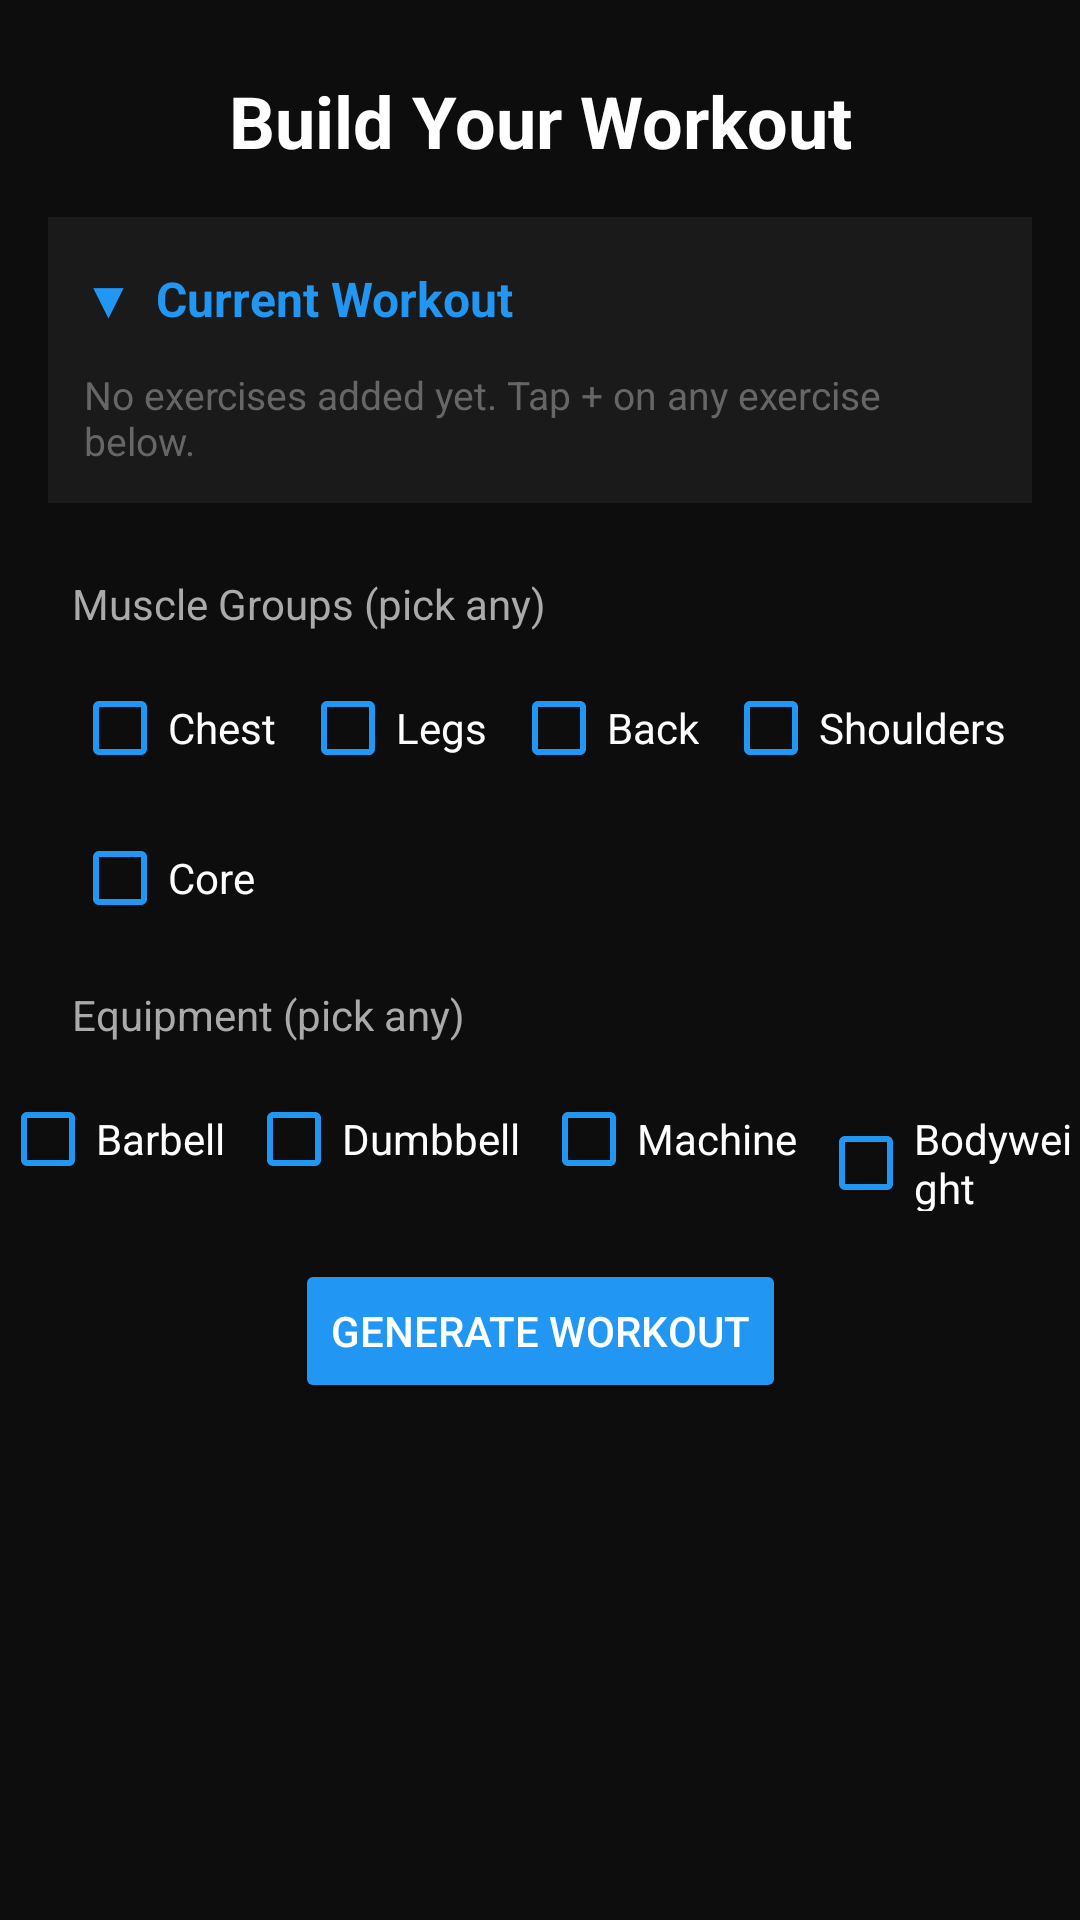

Android layout source for this screen:
<!-- AndroidManifest.xml: application theme Theme.WeightRoom_Help -->
<!-- res/layout/fragment_workout.xml -->
<?xml version="1.0" encoding="utf-8"?>
<ScrollView
    xmlns:android="http://schemas.android.com/apk/res/android"
    xmlns:app="http://schemas.android.com/apk/res-auto"
    android:layout_width="match_parent"
    android:layout_height="match_parent"
    android:background="#0D0D0D">

    <androidx.constraintlayout.widget.ConstraintLayout
        android:layout_width="match_parent"
        android:layout_height="wrap_content"
        android:paddingBottom="32dp">

        <TextView
            android:id="@+id/titleText"
            android:layout_width="wrap_content"
            android:layout_height="wrap_content"
            android:text="Build Your Workout"
            android:textColor="#FFFFFF"
            android:textSize="24sp"
            android:textStyle="bold"
            android:layout_marginTop="24dp"
            app:layout_constraintTop_toTopOf="parent"
            app:layout_constraintStart_toStartOf="parent"
            app:layout_constraintEnd_toEndOf="parent"/>

        
        <LinearLayout
            android:id="@+id/currentWorkoutSection"
            android:layout_width="0dp"
            android:layout_height="wrap_content"
            android:orientation="vertical"
            android:layout_marginTop="16dp"
            android:layout_marginHorizontal="16dp"
            android:background="#1A1A1A"
            android:padding="12dp"
            app:layout_constraintTop_toBottomOf="@id/titleText"
            app:layout_constraintStart_toStartOf="parent"
            app:layout_constraintEnd_toEndOf="parent">

            <TextView
                android:id="@+id/currentWorkoutHeader"
                android:layout_width="match_parent"
                android:layout_height="wrap_content"
                android:text="▼  Current Workout"
                android:textColor="#2196F3"
                android:textSize="16sp"
                android:textStyle="bold"
                android:paddingVertical="4dp"/>

            <TextView
                android:id="@+id/currentWorkoutEmpty"
                android:layout_width="match_parent"
                android:layout_height="wrap_content"
                android:text="No exercises added yet. Tap + on any exercise below."
                android:textColor="#666666"
                android:textSize="13sp"
                android:layout_marginTop="8dp"
                android:visibility="visible"/>

            <androidx.recyclerview.widget.RecyclerView
                android:id="@+id/currentWorkoutRecyclerView"
                android:layout_width="match_parent"
                android:layout_height="wrap_content"
                android:nestedScrollingEnabled="false"/>

        </LinearLayout>

        
        <TextView
            android:id="@+id/muscleLabel"
            android:layout_width="wrap_content"
            android:layout_height="wrap_content"
            android:layout_marginStart="24dp"
            android:layout_marginTop="24dp"
            android:text="Muscle Groups (pick any)"
            android:textColor="#AAAAAA"
            android:textSize="14sp"
            app:layout_constraintStart_toStartOf="parent"
            app:layout_constraintTop_toBottomOf="@id/currentWorkoutSection"/>

        
        <LinearLayout
            android:id="@+id/muscleCheckboxGroup"
            android:layout_width="0dp"
            android:layout_height="wrap_content"
            android:orientation="horizontal"
            android:layout_marginTop="8dp"
            android:layout_marginHorizontal="24dp"
            app:layout_constraintTop_toBottomOf="@id/muscleLabel"
            app:layout_constraintStart_toStartOf="parent"
            app:layout_constraintEnd_toEndOf="parent">

            <CheckBox
                android:id="@+id/checkChest"
                android:layout_width="wrap_content"
                android:layout_height="wrap_content"
                android:text="Chest"
                android:textColor="#FFFFFF"
                android:buttonTint="#2196F3"
                android:layout_marginEnd="8dp"/>

            <CheckBox
                android:id="@+id/checkLegs"
                android:layout_width="wrap_content"
                android:layout_height="wrap_content"
                android:text="Legs"
                android:textColor="#FFFFFF"
                android:buttonTint="#2196F3"
                android:layout_marginEnd="8dp"/>

            <CheckBox
                android:id="@+id/checkBack"
                android:layout_width="wrap_content"
                android:layout_height="wrap_content"
                android:text="Back"
                android:textColor="#FFFFFF"
                android:buttonTint="#2196F3"
                android:layout_marginEnd="8dp"/>

            <CheckBox
                android:id="@+id/checkShoulders"
                android:layout_width="wrap_content"
                android:layout_height="wrap_content"
                android:text="Shoulders"
                android:textColor="#FFFFFF"
                android:buttonTint="#2196F3"/>

        </LinearLayout>

        
        <LinearLayout
            android:id="@+id/muscleCheckboxGroup2"
            android:layout_width="0dp"
            android:layout_height="wrap_content"
            android:orientation="horizontal"
            android:layout_marginTop="2dp"
            android:layout_marginHorizontal="24dp"
            app:layout_constraintTop_toBottomOf="@id/muscleCheckboxGroup"
            app:layout_constraintStart_toStartOf="parent"
            app:layout_constraintEnd_toEndOf="parent">

            <CheckBox
                android:id="@+id/checkCore"
                android:layout_width="wrap_content"
                android:layout_height="wrap_content"
                android:text="Core"
                android:textColor="#FFFFFF"
                android:buttonTint="#2196F3"/>

        </LinearLayout>

        
        <TextView
            android:id="@+id/equipmentLabel"
            android:layout_width="wrap_content"
            android:layout_height="wrap_content"
            android:layout_marginStart="24dp"
            android:layout_marginTop="12dp"
            android:text="Equipment (pick any)"
            android:textColor="#AAAAAA"
            android:textSize="14sp"
            app:layout_constraintStart_toStartOf="parent"
            app:layout_constraintTop_toBottomOf="@id/muscleCheckboxGroup2"/>

        <LinearLayout
            android:id="@+id/equipmentCheckboxGroup"
            android:layout_width="0dp"
            android:layout_height="wrap_content"
            android:layout_marginHorizontal="0dp"
            android:layout_marginTop="8dp"
            android:orientation="horizontal"
            app:layout_constraintEnd_toEndOf="parent"
            app:layout_constraintStart_toStartOf="parent"
            app:layout_constraintTop_toBottomOf="@id/equipmentLabel">

            <CheckBox
                android:id="@+id/checkBarbell"
                android:layout_width="wrap_content"
                android:layout_height="wrap_content"
                android:layout_marginEnd="7dp"
                android:buttonTint="#2196F3"
                android:text="Barbell"
                android:textColor="#FFFFFF"/>

            <CheckBox
                android:id="@+id/checkDumbbell"
                android:layout_width="wrap_content"
                android:layout_height="wrap_content"
                android:layout_marginEnd="7dp"
                android:buttonTint="#2196F3"
                android:text="Dumbbell"
                android:textColor="#FFFFFF"/>

            <CheckBox
                android:id="@+id/checkMachine"
                android:layout_width="wrap_content"
                android:layout_height="wrap_content"
                android:layout_marginEnd="7dp"
                android:buttonTint="#2196F3"
                android:text="Machine"
                android:textColor="#FFFFFF"/>

            <CheckBox
                android:id="@+id/checkBodyweight"
                android:layout_width="wrap_content"
                android:layout_height="wrap_content"
                android:buttonTint="#2196F3"
                android:text="Bodyweight"
                android:textColor="#FFFFFF"/>

        </LinearLayout>

        <Button
            android:id="@+id/generateButton"
            android:layout_width="wrap_content"
            android:layout_height="wrap_content"
            android:text="Generate Workout"
            android:textColor="#FFFFFF"
            android:backgroundTint="#2196F3"
            android:layout_marginTop="16dp"
            app:layout_constraintTop_toBottomOf="@id/equipmentCheckboxGroup"
            app:layout_constraintStart_toStartOf="parent"
            app:layout_constraintEnd_toEndOf="parent"/>

        <androidx.recyclerview.widget.RecyclerView
            android:id="@+id/workoutRecyclerView"
            android:layout_width="0dp"
            android:layout_height="wrap_content"
            android:layout_marginTop="8dp"
            android:nestedScrollingEnabled="false"
            app:layout_constraintTop_toBottomOf="@id/generateButton"
            app:layout_constraintStart_toStartOf="parent"
            app:layout_constraintEnd_toEndOf="parent"/>

    </androidx.constraintlayout.widget.ConstraintLayout>
</ScrollView>
<!-- resources referenced by this layout -->
<resources>
  <style name="Theme.WeightRoom_Help" parent="Base.Theme.WeightRoom_Help" />
  <style name="Base.Theme.WeightRoom_Help" parent="Theme.MaterialComponents.DayNight.NoActionBar">
          <item name="colorPrimary">@color/primaryBlue</item>
          <item name="colorPrimaryContainer">@color/darkBlue</item>
      </style>
  <color name="primaryBlue">#1565C0</color>
  <color name="darkBlue">#0D47A1</color>
</resources>
